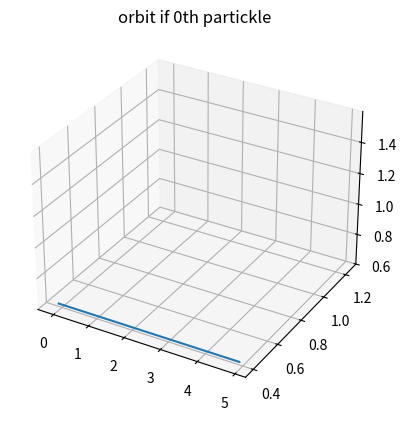

Source code (Python):
m = 1.0 #mass
nst = 100 #number of spets
dt = 0.00001 #time step size
k = 1.0 #Boltzman constant
T = 1.0 #initial temperature
N = 5 #number of partickles
L = 5 #size of the box
epsilon = 1.0 #parameter for LJ potencial
disp = 0.1 #displacement from lattice in initial posiations
sigma = k*T/m

import numpy as np
from numpy import linalg as la
from matplotlib import pyplot as plt
from mpl_toolkits import mplot3d

def modL(r):
    return r%L

def dist(R,i,j):
    return R[i,0]-R[j,0]

def temp(R, i, eta = 1, N = 1):
    Ekin = 0.0
    for i in range(np.shape(R)[i,0]-1):
        Ekin += m*la.norm(R[i,1])**2
    return (Ekin)/(eta*N*k)

def force(d):
    sigma = 1.0
    return -4*epsilon*( 12*((sigma/la.norm(d))**12) -
                        6*((sigma/la.norm(d))**6) )*d/la.norm(d)
    #return 1/dist**2

def calc_energy(R):
    Epot = np.empty(N)
    Ekin = np.empty(N)
    resault = np.empty((N,2))
    for i in range(N-1):
        Epot[i] = 0.0
        for j in range(N-1):
            d = dist(R,i,j)
            if( (i!=j) ):
                Epot[i] += -4*epsilon*( ((sigma/la.norm(d))**12)
                                        - ((sigma/la.norm(d))**6) )
        Ekin[i] = m*la.norm(R[i,1])**2/2
    return np.transpose(np.array([Ekin,Epot]))

def step(R):
    Rp = np.zeros(np.shape(R_0))
    for i in range(N):
        F_old = R[i,2]
        F = np.zeros(3)
        for j in range(N):
            d = dist(R,i,j)
            if( (i!=j) ):
                F += force(d)
        v = R[i,1] + (F + F_old)*dt/2*m
        r = R[i,0] + R[i,1]*dt + F*(dt**2)/(2*m)
        Rp[i] = np.array([modL(r),v,F])
    return Rp

R_0 = np.random.normal(L/2,L/2,(N,3,3)) # (N, variable, dimension)
R_0[:,1] *= 0.0
R_0[:,0] = np.reshape(np.linspace(0,L,N*3,endpoint=0)
                        + np.random.normal(0.0,disp,N*3),(5,3))

data = np.empty((nst,N,3,3)) # data([step, partickle, variable, dim])
data[0] = R_0
ens = np.empty((nst,N,2)) # energies([step, partickle, [kin,pot] ])
ens[0] = calc_energy(R_0)

for i in range(1,nst): #1 not to use random bites form empty
    input = data[i-1]
    output = step(input)
    data[i] = output
    ens[i] = calc_energy(output)

#np.savetxt("data.txt", np.reshape(data,(nst*N,3)))

#fig,ax = plt.subplots(2)
#ax[0].plot(data[:,0,0,1:])
#ax[1].plot(range(nst),np.sum(ens[:,:,1]+ens[:,:,0],axis=1))


fig = plt.figure()
ax = plt.axes(projection ='3d')
ax.plot3D(data[:,0,0,0], data[:,0,0,1], data[:,0,0,2])
ax.plot3D(data[:,1,0,0], data[:,1,0,1], data[:,1,0,2])
ax.set_title('orbit if 0th partickle')

plt.show()
